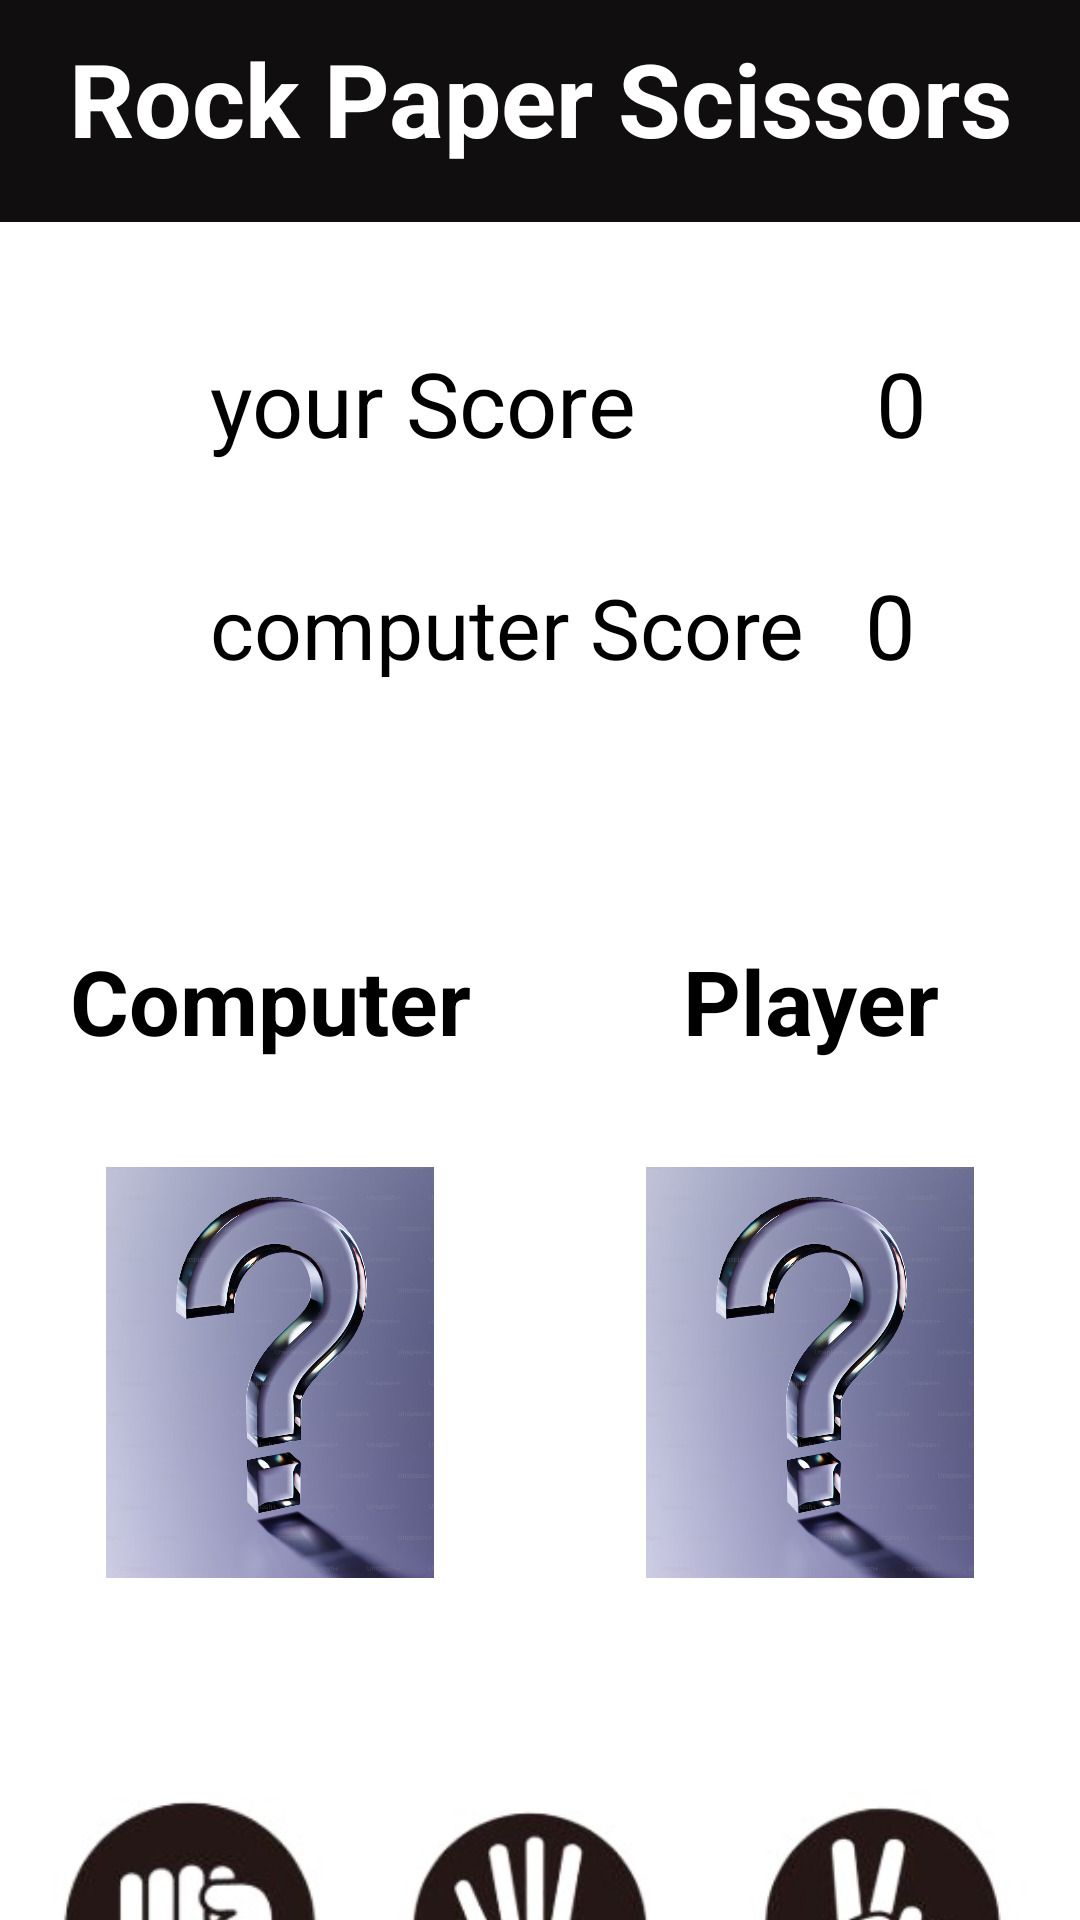

Write the Android layout XML for this screen, with the resource values it uses.
<!-- AndroidManifest.xml: application theme Theme.StonePaperScisor -->
<!-- res/layout/activity_main.xml -->
<?xml version="1.0" encoding="utf-8"?>
<LinearLayout xmlns:android="http://schemas.android.com/apk/res/android"
    xmlns:tools="http://schemas.android.com/tools"
    android:layout_width="match_parent"
    android:layout_height="match_parent"
    android:background="@color/white"
    android:orientation="vertical"
    tools:context=".MainActivity"
    >

    <TextView
        android:layout_width="match_parent"
        android:layout_height="74dp"
        android:background="#100E0E"
        android:gravity="center_horizontal"
        android:paddingTop="10dp"
        android:text="Rock Paper Scissors"
        android:textColor="@color/white"
        android:textSize="34dp"
        android:textStyle="bold" />

    <LinearLayout
        android:layout_width="match_parent"
        android:layout_height="wrap_content"
        android:layout_marginTop="10sp"
        android:orientation="horizontal">

        <TextView
            android:id="@+id/player"
            android:layout_width="162dp"
            android:layout_height="wrap_content"
            android:layout_marginStart="60dp"
            android:layout_marginTop="30dp"
            android:paddingLeft="10dp"
            android:text="your Score"
            android:textColor="@color/black"
            android:textSize="30dp" />

        <TextView
            android:id="@+id/player_score"
            android:layout_width="187dp"
            android:layout_height="54dp"
            android:layout_marginTop="30dp"
            android:inputType="number"
            android:paddingStart="70dp"
            android:text="0"
            android:textColor="@color/black"
            android:textSize="30dp" />

    </LinearLayout>

    <LinearLayout
        android:layout_width="match_parent"
        android:layout_height="wrap_content"
        android:layout_marginTop="20sp"
        android:orientation="horizontal">

        <TextView

            android:id="@+id/computer"
            android:layout_width="wrap_content"
            android:layout_height="50dp"
            android:layout_marginStart="60dp"
            android:layout_marginBottom="20dp"
            android:paddingLeft="10dp"
            android:text="computer Score"
            android:textColor="@color/black"
            android:textSize="28dp" />

        <TextView
            android:id="@+id/computer_score"
            android:layout_width="250dp"
            android:layout_height="53dp"
            android:paddingStart="20dp"
            android:paddingLeft="10dp"
            android:text="0"
            android:textColor="@color/black"
            android:textSize="30dp" />

    </LinearLayout>

    <LinearLayout
        android:layout_width="match_parent"
        android:layout_height="wrap_content"
        android:layout_marginTop="30dp"
        android:layout_marginBottom="10sp">

        <TextView
            android:layout_width="match_parent"
            android:layout_height="51dp"
            android:layout_marginTop="20dp"
            android:layout_weight="1"
            android:gravity="center"
            android:text="Computer"
            android:textColor="@color/black"
            android:textSize="30dp"
            android:textStyle="bold" />

        <TextView
            android:layout_width="match_parent"
            android:layout_height="wrap_content"
            android:layout_marginTop="20dp"
            android:layout_weight="1"
            android:gravity="center"
            android:text="Player"
            android:textColor="@color/black"
            android:textSize="30dp"
            android:textStyle="bold" />

    </LinearLayout>

    <LinearLayout
        android:layout_width="match_parent"
        android:layout_height="187dp">


        <ImageView
            android:id="@+id/computr"
            android:layout_width="match_parent"
            android:layout_height="137dp"
            android:layout_marginTop="20dp"
            android:layout_marginBottom="50dp"
            android:layout_weight="1"
            android:src="@drawable/img" />

        <ImageView
            android:id="@+id/playr"
            android:layout_width="match_parent"
            android:layout_height="137dp"
            android:layout_marginTop="20dp"
            android:layout_weight="1"
            android:src="@drawable/img" />
    </LinearLayout>


    <LinearLayout
        android:layout_width="match_parent"
        android:layout_height="133dp"
        android:layout_marginTop="10sp"
        android:layout_marginBottom="10sp"
        android:gravity="center"
        android:orientation="horizontal">

        <ImageView
            android:id="@+id/rock"
            android:layout_width="100dp"
            android:layout_height="match_parent"
            android:layout_marginTop="10dp"
            android:layout_marginEnd="15dp"
            android:src="@drawable/rock" />

        <ImageView
            android:id="@+id/paper"
            android:layout_width="100dp"
            android:layout_height="match_parent"
            android:layout_marginTop="10dp"
            android:layout_marginEnd="15dp"
            android:src="@drawable/paper" />

        <ImageView
            android:id="@+id/scissors"
            android:layout_width="100dp"
            android:layout_height="match_parent"
            android:layout_marginTop="10dp"
            android:src="@drawable/scisor" />

    </LinearLayout>









</LinearLayout>
<!-- resources referenced by this layout -->
<resources>
  <!-- drawable img: png bitmap (drawable, 579398 bytes) -->
  <!-- drawable paper: jpg bitmap (drawable, 5897 bytes) -->
  <!-- drawable rock: jpg bitmap (drawable, 5320 bytes) -->
  <!-- drawable scisor: jpg bitmap (drawable, 5754 bytes) -->
  <style name="Theme.StonePaperScisor" parent="Base.Theme.StonePaperScisor" />
  <style name="Base.Theme.StonePaperScisor" parent="Theme.Material3.DayNight.NoActionBar">
          
          
  
      </style>
  <!-- not gathered from this repository: default colours our renderer supplied (Android Studio template values) -->
  <color name="black">#FF000000</color>
  <color name="white">#FFFFFFFF</color>
</resources>
